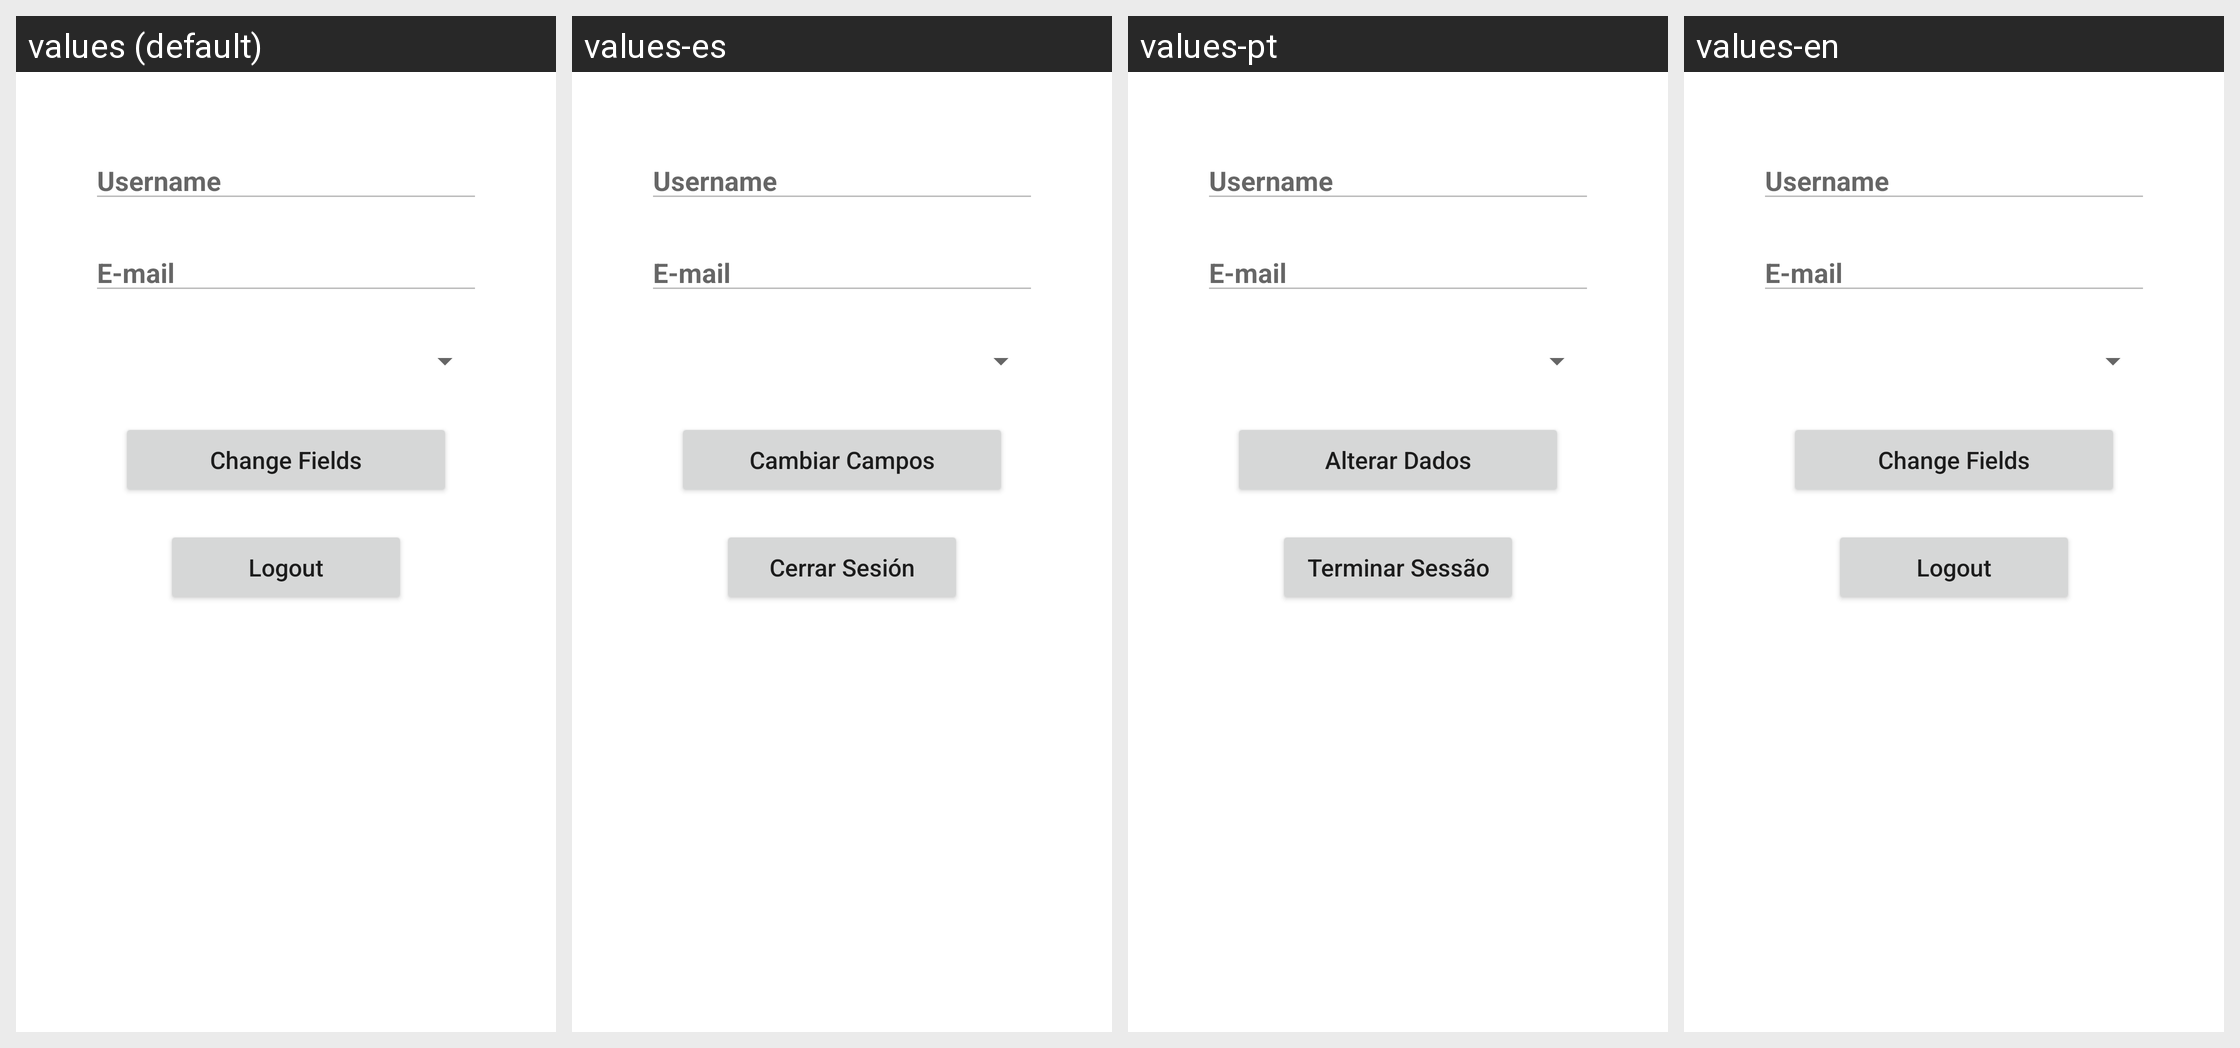

Here is an Android app screen in its default locale and in the app's own translations. Write out the translated-string differences for the strings that appear on this screen.
Android screen res/layout/fragment_visualizar_perfil.xml rendered under 4 locales, left to right: values (default), values-es, values-pt, values-en. Device: Nexus 5 (rendered at 1080×1920; each locale shown at half size, 540×960, under a caption strip naming it); theme Theme.Reversi.
Strings drawn on this screen, with the default value and each locale's value (text and hints the layout hard-codes, and strings that could not be matched under every locale, appear in the picture but are not listed):

nameplayer
  values: Username
  values-es: Username
  values-pt: Username
  values-en: Username

e_mail
  values: E-mail
  values-es: E-mail
  values-pt: E-mail
  values-en: E-mail

changedata
  values: Change Fields
  values-es: Cambiar Campos
  values-pt: Alterar Dados
  values-en: Change Fields

logout
  values: Logout
  values-es: Cerrar Sesión
  values-pt: Terminar Sessão
  values-en: Logout
